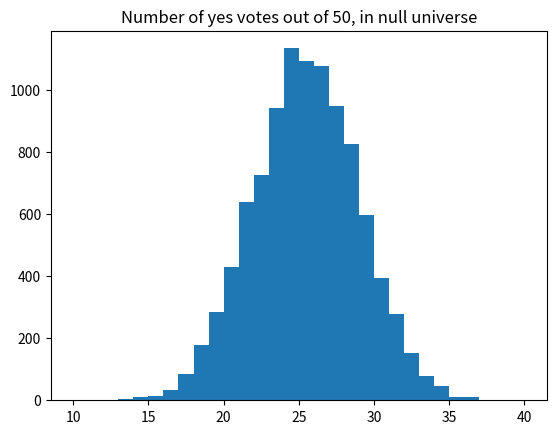

Python code for this plot:
import numpy as np
import matplotlib.pyplot as plt

rnd = np.random.default_rng()

# We will do 10,000 iterations.
n = 10_000

10000

10_000

1_00_00

1_000

# Make an array of integers to store the "Yes" counts.
yeses = np.zeros(n, dtype=int)

for i in range(n):
    answers = rnd.choice(['No', 'Yes'], size=50)
    yeses[i] = np.sum(answers == 'Yes')

# Produce a histogram of the trial results.
# Use integer bins for histogram, from 10 through 40.
plt.hist(yeses, bins=range(10, 41))
plt.title('Number of yes votes out of 50, in null universe')

k = np.sum(yeses >= 30)
kk = k / n
print('Proportion >= 30:', np.round(kk, 2))